The GitHub repository Yusifnuri/Aze_calorie_calculator contains a labelled image folder "data" with 16 categories: baki qurabiyesi cookie, bozbash soup, burger, dolma, dovga yogurt soup, dushbere dumpling soup, lule kabab, no meal, paxlava baklava, piti stew, plov rice dish, qutab flatbread, seki halvasi sweet, shashlik skewer, xash trotter soup, yarpaq xengel pasta. Examples follow, each with its label.

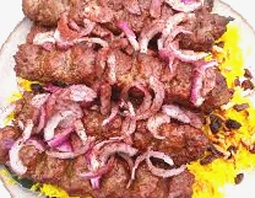
Label: lule kabab

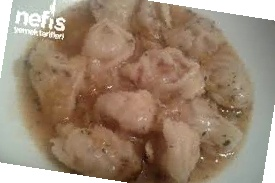
Label: dushbere dumpling soup

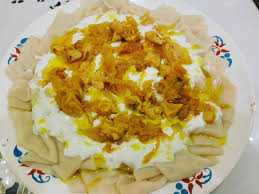
Label: yarpaq xengel pasta

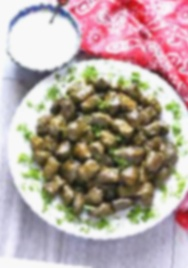
Label: dolma

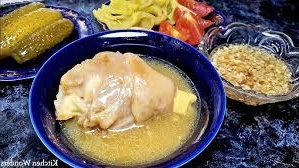
Label: xash trotter soup

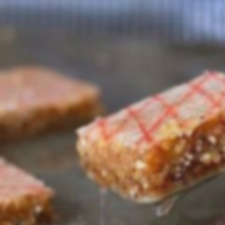
Label: seki halvasi sweet
